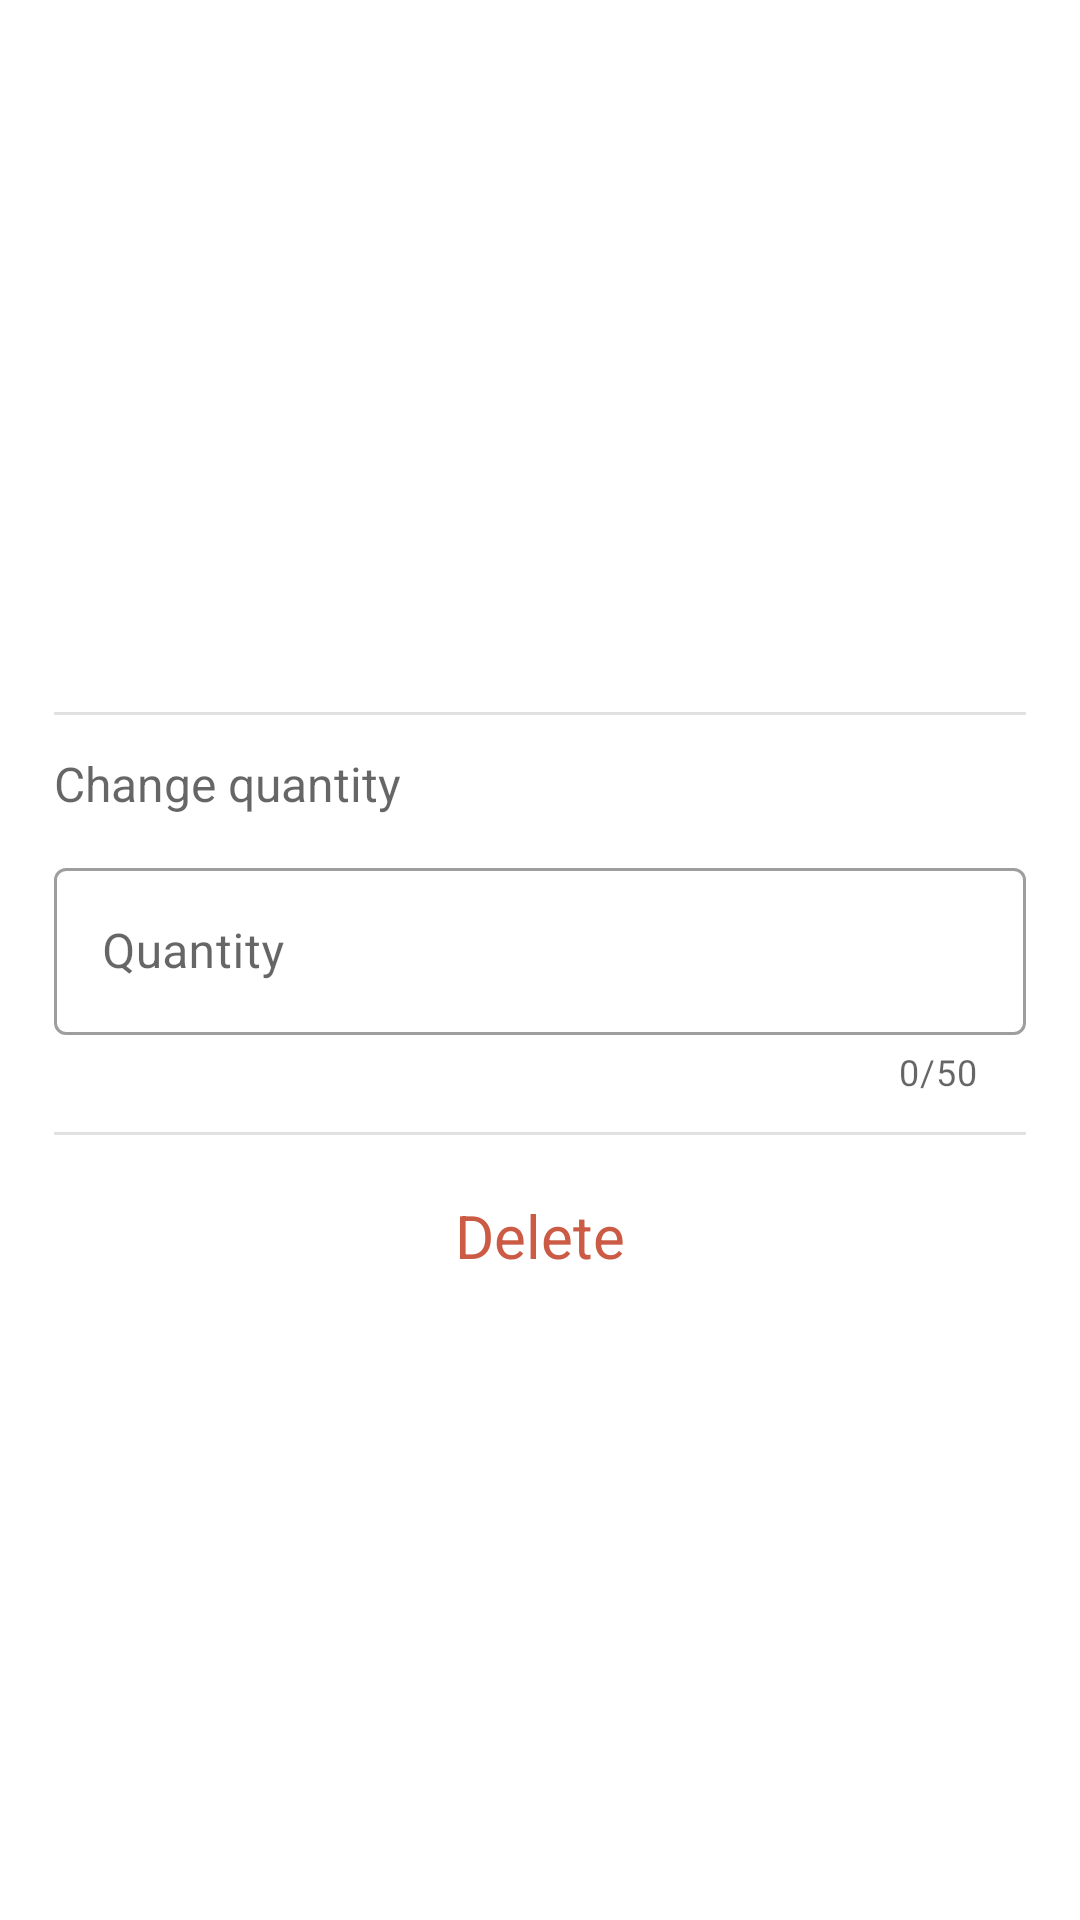

This screen was rendered from an Android layout file. Write that file and the resources it references.
<!-- AndroidManifest.xml: application theme AppTheme -->
<!-- res/layout/product_change_dialog.xml -->
<?xml version="1.0" encoding="utf-8"?>
<androidx.constraintlayout.widget.ConstraintLayout xmlns:android="http://schemas.android.com/apk/res/android"
    xmlns:app="http://schemas.android.com/apk/res-auto"
    xmlns:tools="http://schemas.android.com/tools"
    android:id="@+id/linearLayout2"
    android:layout_width="match_parent"
    android:layout_height="match_parent"
    android:background="@drawable/dialog_bg"
    android:minHeight="400dp">


    <com.google.android.material.appbar.AppBarLayout
        android:id="@+id/appBarLayout"
        android:layout_width="match_parent"
        android:layout_height="wrap_content"
        android:backgroundTint="#ffffff"
        app:elevation="0dp"
        app:layout_constraintStart_toStartOf="parent"
        app:layout_constraintTop_toTopOf="parent">

        <androidx.appcompat.widget.Toolbar
            android:id="@+id/product_change_toolbar"
            android:layout_width="match_parent"
            android:layout_height="?attr/actionBarSize"
            android:paddingStart="6dp"
            android:paddingEnd="16dp"
            app:contentInsetStartWithNavigation="0dp"
            app:navigationIcon="@drawable/ic_close_24px" />

    </com.google.android.material.appbar.AppBarLayout>

    <LinearLayout
        android:layout_width="match_parent"
        android:layout_height="match_parent"
        android:layout_marginTop="?actionBarSize"
        android:orientation="vertical">

        <com.google.android.material.card.MaterialCardView
            android:layout_width="match_parent"
            android:layout_height="wrap_content"
            app:cardElevation="0dp">

            <LinearLayout
                android:layout_width="match_parent"
                android:layout_height="wrap_content"
                android:orientation="vertical">

                <ImageView
                    android:id="@+id/product_change_image"
                    android:layout_width="80dp"
                    android:layout_height="80dp"
                    android:layout_gravity="center"
                    android:layout_marginTop="12dp" />


                <TextView
                    android:id="@+id/product_title_text"
                    android:layout_width="wrap_content"
                    android:layout_height="wrap_content"
                    android:layout_marginStart="8dp"
                    android:layout_marginTop="8dp"
                    android:layout_marginEnd="8dp"
                    android:textColor="@color/titleColor"
                    android:textSize="24sp" />

                <TextView
                    android:id="@+id/product_expire_date_text"
                    android:layout_width="wrap_content"
                    android:layout_height="wrap_content"
                    android:layout_marginStart="8dp"
                    android:layout_marginTop="8dp"
                    android:layout_marginEnd="8dp"
                    android:layout_marginBottom="12dp"
                    android:textColor="@color/secondaryTextColor"
                    android:textSize="14sp" />

                <View
                    android:layout_width="wrap_content"
                    android:layout_height="1dp"
                    android:layout_marginStart="8dp"
                    android:layout_marginEnd="8dp"
                    android:layout_marginBottom="12dp"
                    android:background="@color/dividerColor" />


            </LinearLayout>

        </com.google.android.material.card.MaterialCardView>

        <com.google.android.material.card.MaterialCardView
            android:layout_width="match_parent"
            android:layout_height="wrap_content"
            app:cardElevation="0dp">

            <LinearLayout
                android:layout_width="match_parent"
                android:layout_height="wrap_content"
                android:orientation="vertical">

                <TextView
                    android:layout_width="wrap_content"
                    android:layout_height="wrap_content"
                    android:textColor="@color/secondaryTextColor"
                    android:text="@string/change_quantity"
                    android:layout_marginStart="8dp"
                    android:textSize="16sp"/>

                <com.google.android.material.textfield.TextInputLayout
                    android:id="@+id/input_change_quantity"
                    style="@style/Widget.MaterialComponents.TextInputLayout.OutlinedBox"
                    android:layout_width="match_parent"
                    android:layout_height="wrap_content"
                    android:layout_marginStart="8dp"
                    android:layout_marginTop="12dp"
                    android:layout_marginEnd="8dp"
                    android:layout_weight="1"
                    android:hint="@string/product_quantity"
                    app:layout_constraintEnd_toEndOf="parent"
                    app:counterEnabled="true"
                    app:counterMaxLength="50">

                    <com.google.android.material.textfield.TextInputEditText
                        android:id="@+id/edit_change_quantity"
                        android:layout_width="match_parent"
                        android:layout_height="wrap_content"
                        android:inputType="text"
                        android:maxLength="50"
                        />
                </com.google.android.material.textfield.TextInputLayout>


                <View
                    android:layout_width="match_parent"
                    android:layout_height="1dp"
                    android:layout_marginStart="8dp"
                    android:layout_marginTop="12dp"
                    android:layout_marginEnd="8dp"
                    android:background="@color/dividerColor" />

                <TextView
                    android:id="@+id/delete_button"
                    android:layout_width="wrap_content"
                    android:layout_height="wrap_content"
                    android:layout_gravity="center"
                    android:layout_marginTop="20dp"
                    android:text="@string/delete"
                    android:textColor="#CB5b44"
                    android:textSize="20sp"
                    />

            </LinearLayout>
        </com.google.android.material.card.MaterialCardView>


    </LinearLayout>

</androidx.constraintlayout.widget.ConstraintLayout>
<!-- resources referenced by this layout -->
<resources>
  <color name="dividerColor">#1e000000</color>
  <color name="secondaryTextColor">#99000000</color>
  <color name="titleColor">#de000000</color>
  <!-- drawable dialog_bg (drawable) -->
  <?xml version="1.0" encoding="utf-8"?>
  <shape xmlns:android="http://schemas.android.com/apk/res/android">
      <solid
          android:color="#ffffff"/>
      <corners
          android:radius="30dp" />
      <padding
          android:left="10dp"
          android:top="10dp"
          android:right="10dp"
          android:bottom="10dp" />
  </shape>
  <string name="change_quantity">Change quantity</string>
  <string name="delete">Delete</string>
  <string name="product_quantity">Quantity</string>
  <style name="AppTheme" parent="Theme.MaterialComponents.Light.DarkActionBar">
          
          <item name="colorPrimary">@color/colorPrimary</item>
          <item name="colorPrimaryDark">@color/colorPrimaryDark</item>
          <item name="colorAccent">@color/colorPrimaryLight</item>
  
          <item name="colorControlNormal">#c5c5c5</item>
          <item name="colorControlActivated">@color/colorAccent</item>
          <item name="colorControlHighlight">@color/colorAccent</item>
      </style>
  <color name="colorPrimary">#A5E5EF</color>
  <color name="colorPrimaryDark">#74b3bd</color>
  <color name="colorPrimaryLight">#d8ffff</color>
  <color name="colorAccent">#37A0B2</color>
</resources>
